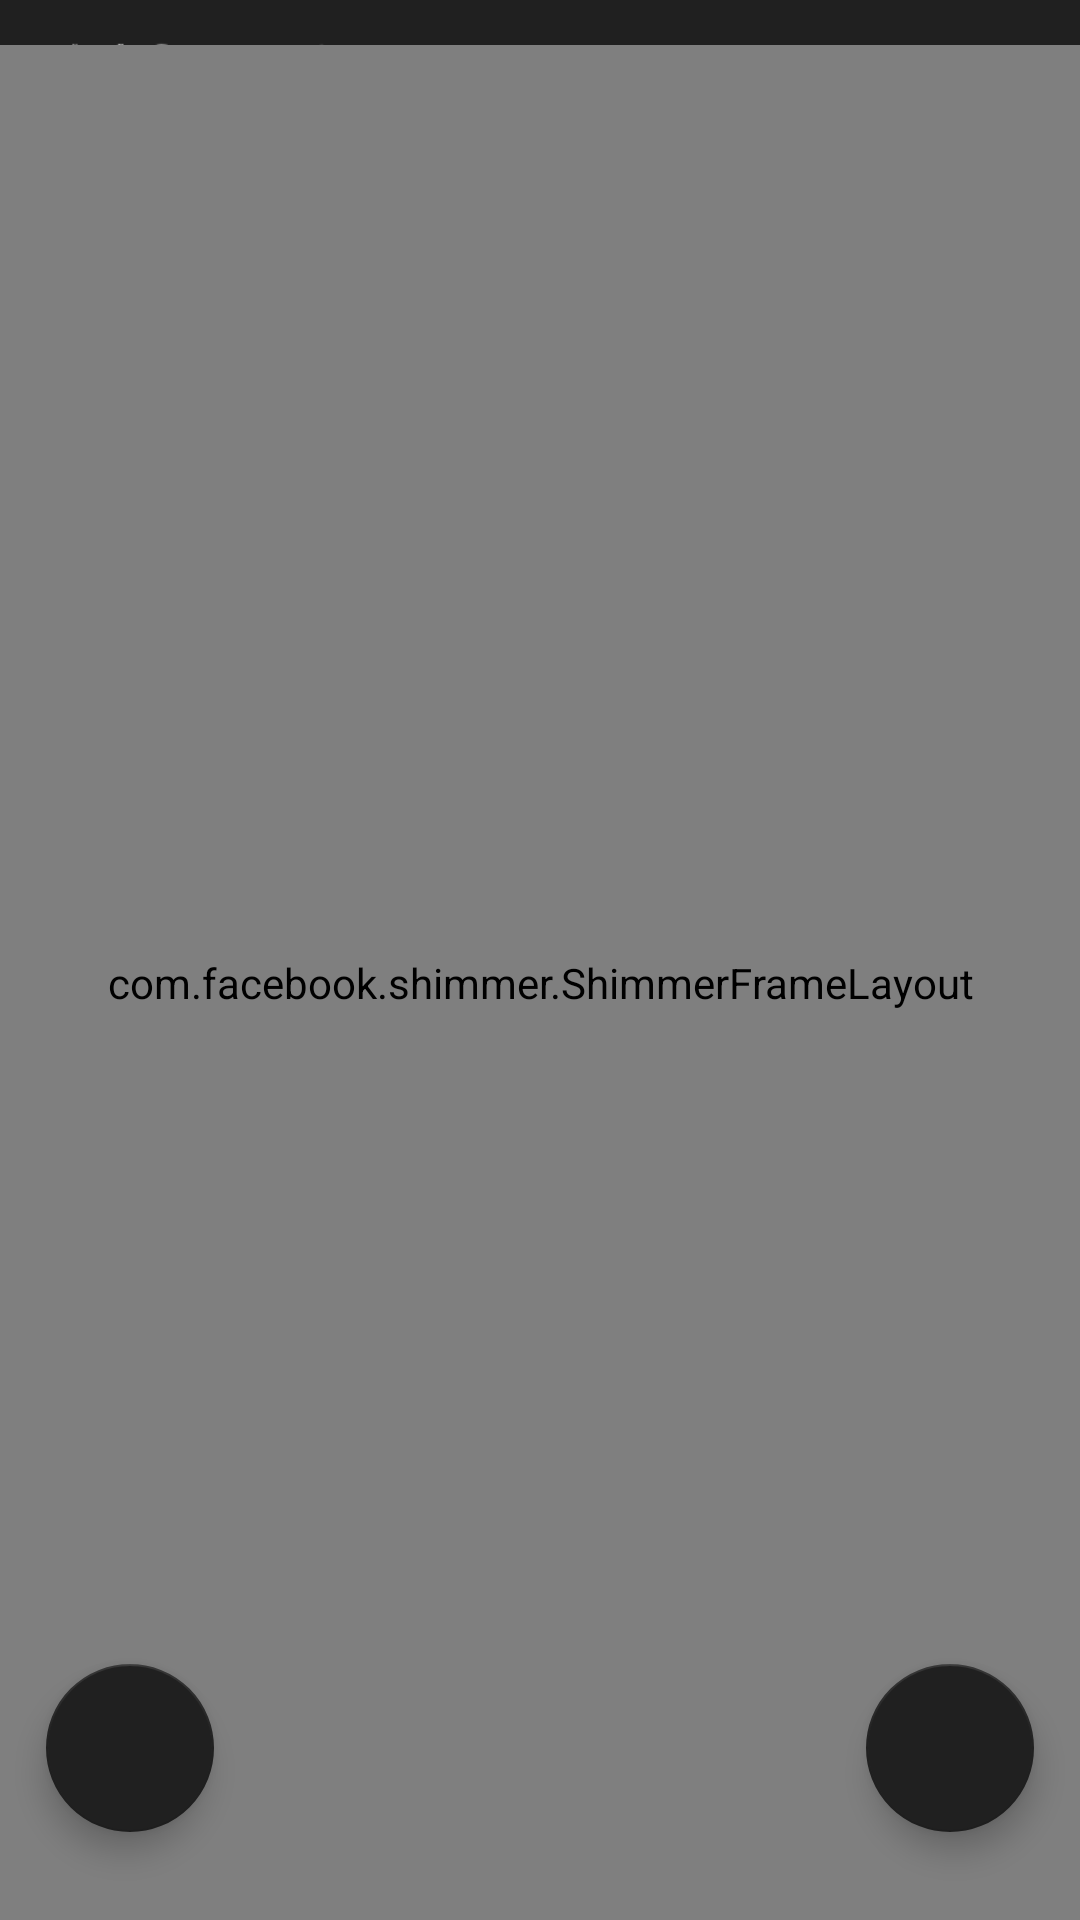

Android layout source for this screen:
<!-- AndroidManifest.xml: application theme Theme.SensMove -->
<!-- res/layout/activity_main.xml -->
<?xml version="1.0" encoding="utf-8"?>
<androidx.constraintlayout.widget.ConstraintLayout xmlns:android="http://schemas.android.com/apk/res/android"
    xmlns:app="http://schemas.android.com/apk/res-auto"
    xmlns:tools="http://schemas.android.com/tools"
    android:layout_width="match_parent"
    android:layout_height="match_parent"
    xmlns:shimmer="http://schemas.android.com/apk/res-auto"
    tools:context=".MainActivity">


    <include
        android:id="@+id/include"
        layout="@layout/header" />

    <LinearLayout
        android:id="@+id/empty_view"
        android:layout_width="match_parent"
        android:layout_height="715dp"
        android:gravity="center"
        android:orientation="vertical"
        app:layout_constraintTop_toTopOf="parent"
        tools:layout_editor_absoluteX="-20dp">

        <TextView
            android:layout_width="wrap_content"
            android:layout_height="wrap_content"
            android:layout_margin="5dp"
            android:text="Pas de données"
            android:textAlignment="center"
            android:textSize="28sp"
            android:textStyle="bold" />
    </LinearLayout>

    <com.facebook.shimmer.ShimmerFrameLayout
        android:id="@+id/shimmer_view_container"
        android:layout_width="match_parent"
        android:layout_height="match_parent"
        android:layout_gravity="center"
        android:layout_marginTop="15dp"
        android:orientation="vertical"
        shimmer:duration="800">

        <LinearLayout
            android:layout_marginTop="45dp"
            android:layout_width="match_parent"
            android:layout_height="match_parent"
            android:orientation="horizontal">
            <include layout="@layout/data_placeholder_layout" />
        </LinearLayout>

    </com.facebook.shimmer.ShimmerFrameLayout>

    <androidx.recyclerview.widget.RecyclerView
        android:layout_marginTop="60dp"
        android:id="@+id/list"
        android:layout_width="match_parent"
        android:layout_height="match_parent"
        tools:context=".MainActivity">
    </androidx.recyclerview.widget.RecyclerView>

    <com.google.android.material.floatingactionbutton.FloatingActionButton
        android:id="@+id/refresh"
        android:layout_width="wrap_content"
        android:layout_height="wrap_content"
        android:clickable="true"
        tools:ignore="MissingConstraints"
        app:layout_constraintBottom_toBottomOf="parent"
        app:layout_constraintEnd_toEndOf="parent"
        app:layout_constraintStart_toStartOf="parent"
        app:layout_constraintTop_toTopOf="parent"
        app:layout_constraintVertical_bias="0.95"
        app:layout_constraintHorizontal_bias="0.95"/>

    <com.google.android.material.floatingactionbutton.FloatingActionButton
        android:id="@+id/info"
        android:layout_width="wrap_content"
        android:layout_height="wrap_content"
        android:clickable="true"
        app:layout_constraintBottom_toBottomOf="parent"
        app:layout_constraintEnd_toEndOf="parent"
        app:layout_constraintHorizontal_bias="0.05"
        app:layout_constraintStart_toStartOf="parent"
        app:layout_constraintTop_toTopOf="parent"
        app:layout_constraintVertical_bias="0.95"
        tools:ignore="MissingConstraints"/>

</androidx.constraintlayout.widget.ConstraintLayout>
<!-- res/layout/header.xml (included above) -->
<?xml version="1.0" encoding="utf-8"?>
<LinearLayout
    xmlns:android="http://schemas.android.com/apk/res/android"
    android:layout_width="match_parent"
    android:layout_height="50dp"
    android:background="@color/purple_200"
    android:gravity="center_horizontal">

    <ImageView
        android:scaleType="fitStart"
        android:layout_width="match_parent"
        android:layout_height="wrap_content"
        android:contentDescription="logo"
        android:padding="10dp"
        android:src="@drawable/logo" />
</LinearLayout>
<!-- res/layout/data_placeholder_layout.xml (included above) -->
<?xml version="1.0" encoding="utf-8"?>
<LinearLayout xmlns:android="http://schemas.android.com/apk/res/android"
    android:layout_width="match_parent"
    android:layout_height="match_parent"
    android:gravity="center_horizontal"
    android:layout_gravity="center_vertical"
    >

    <View
        android:gravity="center"
        android:id="@+id/thumbnail"
        android:layout_width="350dp"
        android:layout_height="350dp"
        android:layout_gravity="center_vertical"
        android:background="@drawable/round"
        android:backgroundTint="@color/grey"
        android:elevation="10dp"
        android:orientation="vertical"
        android:padding="10dp" />

</LinearLayout>
<!-- resources referenced by this layout -->
<resources>
  <color name="grey">#dddddd</color>
  <color name="purple_200">#202020</color>
  <!-- drawable logo: webp bitmap (drawable, 2834 bytes) -->
  <!-- drawable round (drawable) -->
  <?xml version="1.0" encoding="utf-8"?>
  <shape xmlns:android="http://schemas.android.com/apk/res/android"
      android:shape="rectangle">
      <corners android:radius="500dp" />
      <solid android:color="@color/purple_200" />
      <padding android:left="15dp" android:top="15dp" android:right="15dp" android:bottom="15dp" />
  </shape>
  <style name="Theme.SensMove" parent="Theme.MaterialComponents.Light.NoActionBar">
          
          <item name="colorPrimary">@color/purple_500</item>
          <item name="colorPrimaryVariant">@color/purple_700</item>
          <item name="colorOnPrimary">@color/white</item>
          
          <item name="colorSecondary">@color/teal_200</item>
          <item name="colorSecondaryVariant">@color/teal_700</item>
          <item name="colorOnSecondary">@color/black</item>
          
          <item name="android:statusBarColor">?attr/colorPrimaryVariant</item>
          
      </style>
  <color name="purple_500">#202020</color>
  <color name="purple_700">#202020</color>
  <color name="white">#FFFFFFFF</color>
  <color name="teal_200">#202020</color>
  <color name="teal_700">#202020</color>
  <color name="black">#FF000000</color>
</resources>
